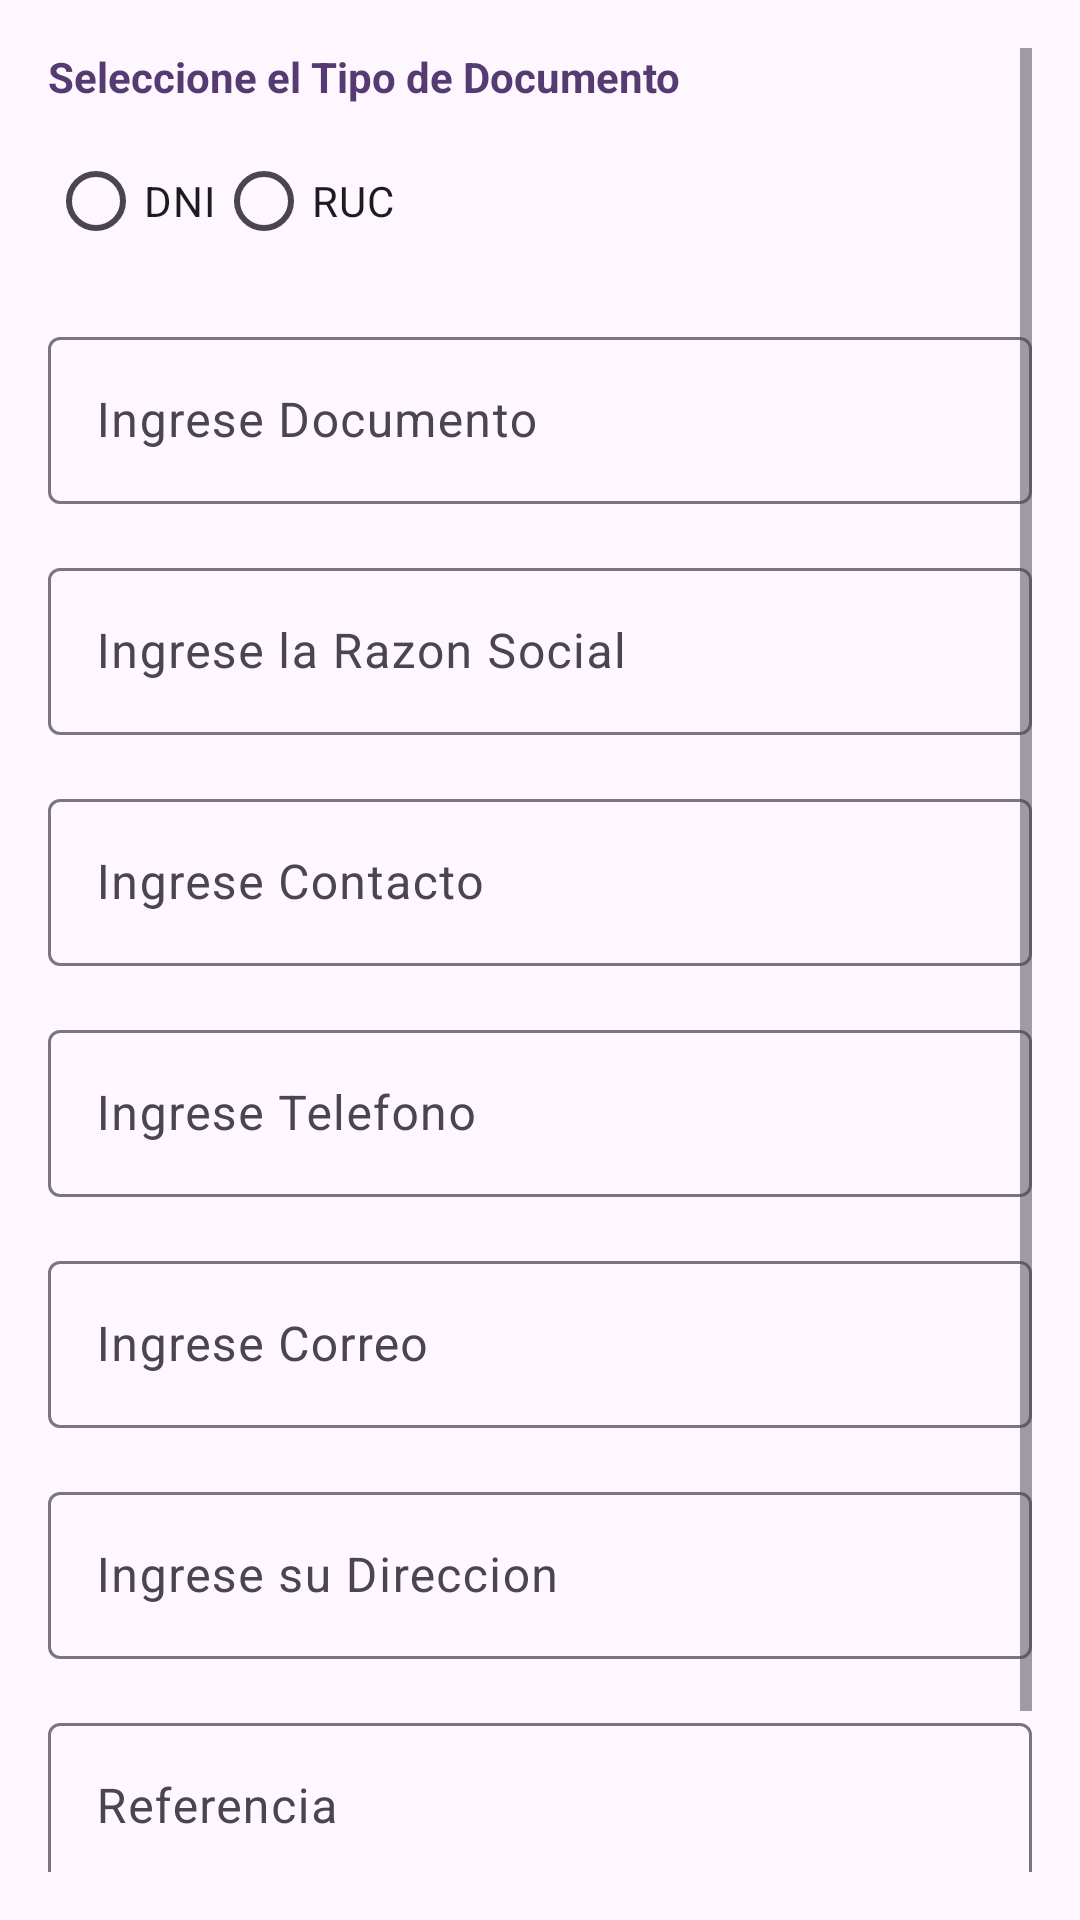

Produce the Android XML layout that renders to this screen, including the resource entries it uses.
<!-- AndroidManifest.xml: application theme Theme.DulcemaniaApp -->
<!-- res/layout/fragment_crear_cliente.xml -->
<?xml version="1.0" encoding="utf-8"?>
<FrameLayout xmlns:android="http://schemas.android.com/apk/res/android"
    xmlns:tools="http://schemas.android.com/tools"
    android:layout_width="match_parent"
    android:layout_height="match_parent"
    tools:context=".ui.cliente.CrearClienteFragment">

    
    <ScrollView
        android:layout_width="match_parent"
        android:layout_height="match_parent"
        android:padding="16dp">

        
        <LinearLayout
            android:layout_width="match_parent"
            android:layout_height="wrap_content"
            android:orientation="vertical">

            
            <TextView
                android:id="@+id/textdoc"
                android:layout_width="wrap_content"
                android:layout_height="wrap_content"
                android:text="Seleccione el Tipo de Documento"
                android:textColor="@color/md_theme_onPrimaryFixedVariant"
                android:textStyle="bold"
                android:layout_marginBottom="8dp" />

            <RadioGroup
                android:id="@+id/radioGroup"
                android:layout_width="wrap_content"
                android:layout_height="wrap_content"
                android:orientation="horizontal"
                android:layout_marginBottom="16dp">

                <RadioButton
                    android:id="@+id/enabled_selected"
                    android:layout_width="wrap_content"
                    android:layout_height="wrap_content"
                    android:enabled="true"
                    android:text="DNI" />

                <RadioButton
                    android:id="@+id/ruc_selected"
                    android:layout_width="wrap_content"
                    android:layout_height="wrap_content"
                    android:enabled="true"
                    android:text="RUC" />
            </RadioGroup>

            
            <com.google.android.material.textfield.TextInputLayout
                android:layout_width="match_parent"
                android:layout_height="wrap_content"
                android:layout_marginBottom="16dp">

                <com.google.android.material.textfield.TextInputEditText
                    android:id="@+id/txtDocumento"
                    android:hint="Ingrese Documento"
                    android:layout_width="match_parent"
                    android:layout_height="wrap_content" />
            </com.google.android.material.textfield.TextInputLayout>

            <com.google.android.material.textfield.TextInputLayout
                android:layout_width="match_parent"
                android:layout_height="wrap_content"
                android:layout_marginBottom="16dp">

                <com.google.android.material.textfield.TextInputEditText
                    android:id="@+id/txtRazonS"
                    android:hint="Ingrese la Razon Social"
                    android:layout_width="match_parent"
                    android:layout_height="wrap_content" />
            </com.google.android.material.textfield.TextInputLayout>

            <com.google.android.material.textfield.TextInputLayout
                android:layout_width="match_parent"
                android:layout_height="wrap_content"
                android:layout_marginBottom="16dp">

                <com.google.android.material.textfield.TextInputEditText
                    android:id="@+id/txtContacto"
                    android:layout_width="match_parent"
                    android:hint="Ingrese Contacto"
                    android:layout_height="wrap_content" />
            </com.google.android.material.textfield.TextInputLayout>

            <com.google.android.material.textfield.TextInputLayout
                android:layout_width="match_parent"
                android:layout_height="wrap_content"
                android:layout_marginBottom="16dp">

                <com.google.android.material.textfield.TextInputEditText
                    android:id="@+id/txtTelefono"
                    android:hint="Ingrese Telefono"
                    android:layout_width="match_parent"
                    android:layout_height="wrap_content" />
            </com.google.android.material.textfield.TextInputLayout>

            <com.google.android.material.textfield.TextInputLayout
                android:layout_width="match_parent"
                android:layout_height="wrap_content"
                android:layout_marginBottom="16dp">

                <com.google.android.material.textfield.TextInputEditText
                    android:id="@+id/txtCorreo"
                    android:hint="Ingrese Correo"
                    android:layout_width="match_parent"
                    android:layout_height="wrap_content" />
            </com.google.android.material.textfield.TextInputLayout>

            <com.google.android.material.textfield.TextInputLayout
                android:layout_width="match_parent"
                android:layout_height="wrap_content"
                android:layout_marginBottom="16dp">

                <com.google.android.material.textfield.TextInputEditText
                    android:id="@+id/txtDireccion"
                    android:hint="Ingrese su Direccion"
                    android:layout_width="match_parent"
                    android:layout_height="wrap_content" />
            </com.google.android.material.textfield.TextInputLayout>

            <com.google.android.material.textfield.TextInputLayout
                android:layout_width="match_parent"
                android:layout_height="wrap_content"
                android:layout_marginBottom="24dp">

                <com.google.android.material.textfield.TextInputEditText
                    android:layout_width="match_parent"
                    android:id="@+id/txtReferencia"
                    android:hint="Referencia"
                    android:layout_height="wrap_content" />
            </com.google.android.material.textfield.TextInputLayout>

            
            <Button
                android:id="@+id/btnAdd"
                style="@style/Widget.Material3.Button.ElevatedButton"
                android:layout_width="match_parent"
                android:layout_height="wrap_content"
                android:text="Confirmar"/>

        </LinearLayout>
    </ScrollView>
</FrameLayout>
<!-- resources referenced by this layout -->
<resources>
  <color name="md_theme_onPrimaryFixedVariant">#553B71</color>
  <style name="Theme.DulcemaniaApp" parent="Base.Theme.DulcemaniaApp" />
  <color name="md_theme_primary">#6E528A</color>
  <color name="md_theme_onPrimary">#FFFFFF</color>
  <color name="md_theme_primaryContainer">#EFDBFF</color>
  <color name="md_theme_onPrimaryContainer">#280D42</color>
  <color name="md_theme_secondary">#655A6F</color>
  <color name="md_theme_onSecondary">#FFFFFF</color>
  <color name="md_theme_secondaryContainer">#EDDDF6</color>
  <color name="md_theme_onSecondaryContainer">#21182A</color>
  <color name="md_theme_tertiary">#805158</color>
  <color name="md_theme_onTertiary">#FFFFFF</color>
  <color name="md_theme_tertiaryContainer">#FFD9DD</color>
  <color name="md_theme_onTertiaryContainer">#321017</color>
  <color name="md_theme_error">#BA1A1A</color>
  <color name="md_theme_onError">#FFFFFF</color>
  <color name="md_theme_errorContainer">#FFDAD6</color>
  <color name="md_theme_onErrorContainer">#410002</color>
  <color name="md_theme_background">#FFF7FF</color>
  <color name="md_theme_onBackground">#1E1A20</color>
  <color name="md_theme_surface">#FFF7FF</color>
  <color name="md_theme_onSurface">#1E1A20</color>
  <color name="md_theme_surfaceVariant">#E9DFEB</color>
  <color name="md_theme_onSurfaceVariant">#4A454E</color>
  <color name="md_theme_outline">#7B757E</color>
  <color name="md_theme_outlineVariant">#CCC4CE</color>
  <color name="md_theme_inverseSurface">#332F35</color>
  <color name="md_theme_inverseOnSurface">#F6EEF6</color>
  <color name="md_theme_inversePrimary">#DAB9F9</color>
  <color name="md_theme_primaryFixed">#EFDBFF</color>
  <color name="md_theme_onPrimaryFixed">#280D42</color>
  <color name="md_theme_primaryFixedDim">#DAB9F9</color>
  <color name="md_theme_secondaryFixed">#EDDDF6</color>
  <color name="md_theme_onSecondaryFixed">#21182A</color>
  <color name="md_theme_secondaryFixedDim">#D0C1DA</color>
  <color name="md_theme_onSecondaryFixedVariant">#4D4357</color>
  <color name="md_theme_tertiaryFixed">#FFD9DD</color>
  <color name="md_theme_onTertiaryFixed">#321017</color>
  <color name="md_theme_tertiaryFixedDim">#F3B7BE</color>
  <color name="md_theme_onTertiaryFixedVariant">#653A41</color>
  <color name="md_theme_surfaceDim">#DFD8DF</color>
  <color name="md_theme_surfaceBright">#FFF7FF</color>
  <color name="md_theme_surfaceContainerLowest">#FFFFFF</color>
  <color name="md_theme_surfaceContainerLow">#F9F1F9</color>
  <color name="md_theme_surfaceContainer">#F3EBF3</color>
  <color name="md_theme_surfaceContainerHigh">#EEE6EE</color>
  <color name="md_theme_surfaceContainerHighest">#E8E0E8</color>
</resources>
